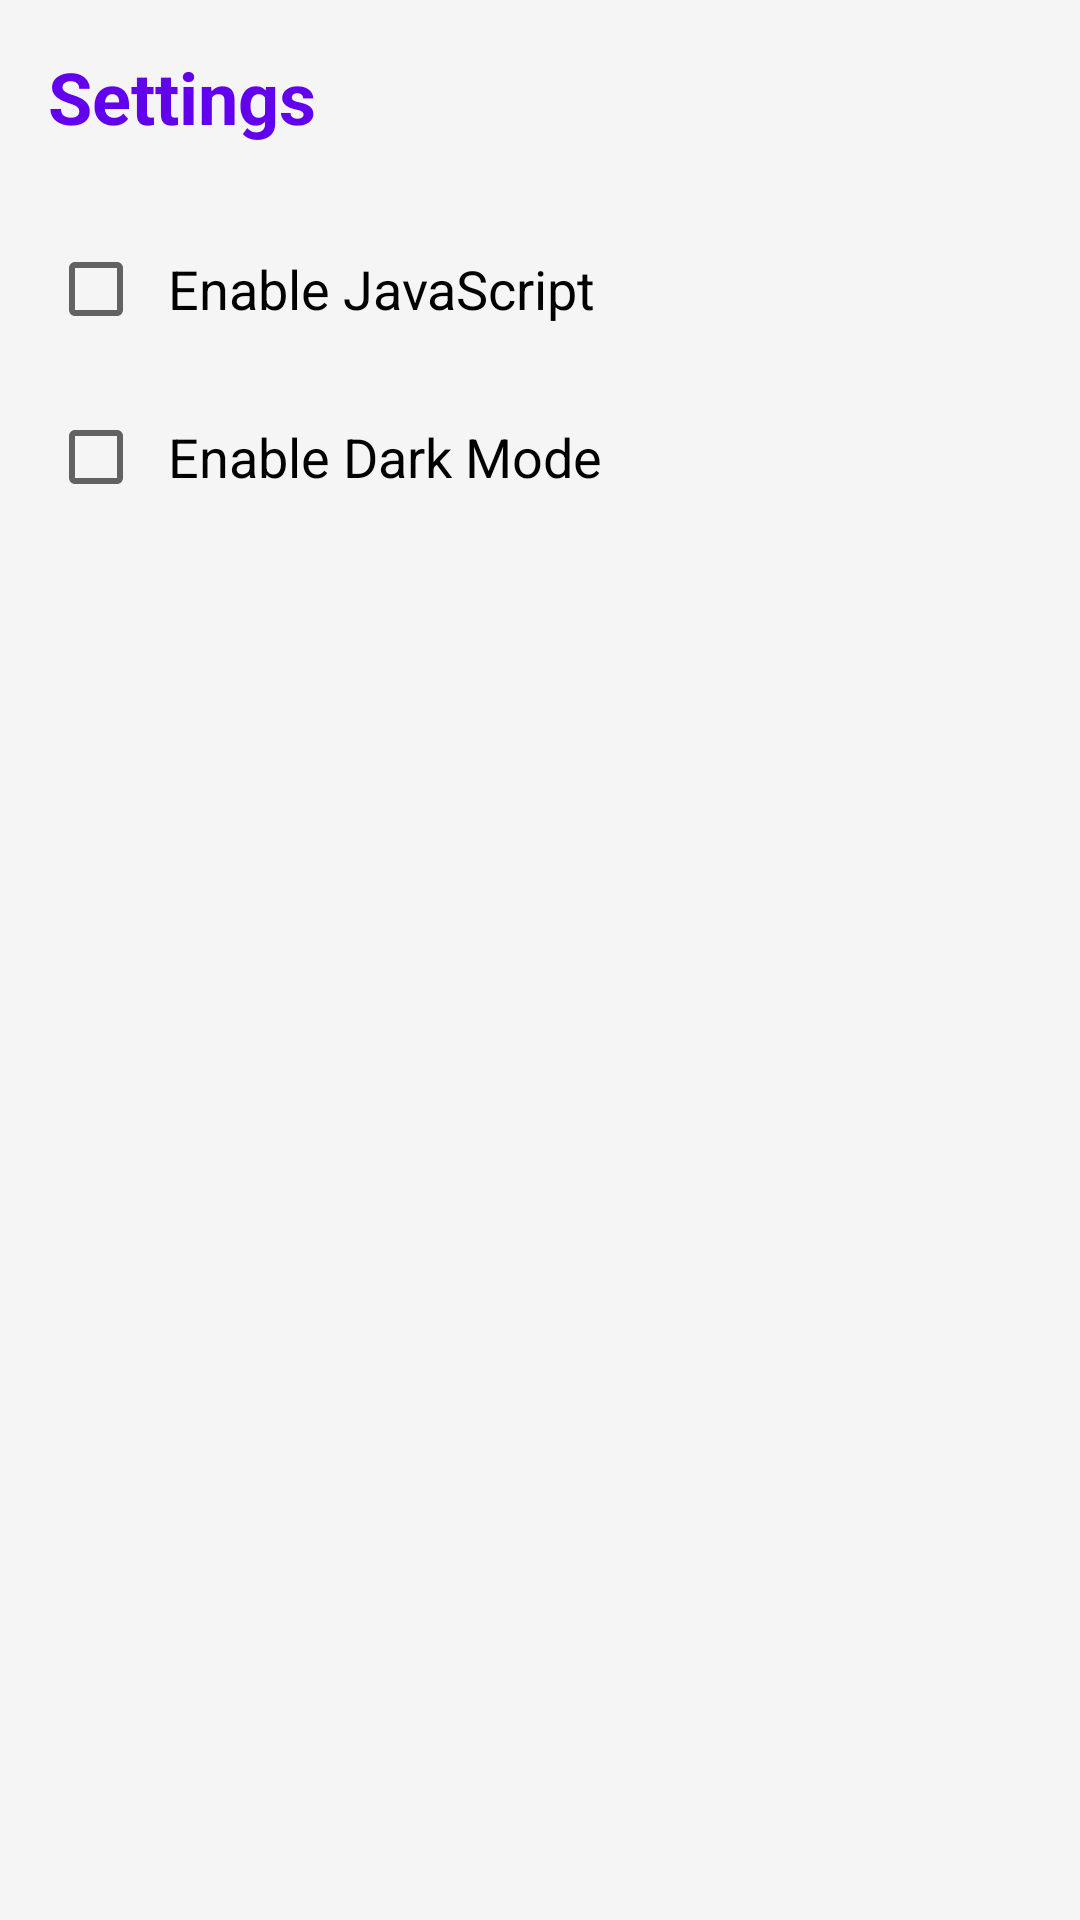

Produce the Android XML layout that renders to this screen, including the resource entries it uses.
<!-- AndroidManifest.xml: application theme Theme.SialBrowser -->
<!-- res/layout/activity_settings.xml -->
<?xml version="1.0" encoding="utf-8"?>
<LinearLayout xmlns:android="http://schemas.android.com/apk/res/android"
    android:layout_width="match_parent"
    android:layout_height="match_parent"
    android:orientation="vertical"
    android:padding="16dp"
    android:background="?android:attr/windowBackground">

    <TextView
        android:id="@+id/settingsTitle"
        android:layout_width="match_parent"
        android:layout_height="wrap_content"
        android:text="Settings"
        android:textSize="24sp"
        android:textStyle="bold"
        android:textColor="?attr/colorPrimary"
        android:paddingBottom="16dp" />

    <CheckBox
        android:id="@+id/javaScriptCheckBox"
        android:layout_width="match_parent"
        android:layout_height="wrap_content"
        android:text="Enable JavaScript"
        android:textSize="18sp"
        android:padding="8dp"
        android:layout_marginTop="8dp" />

    <CheckBox
        android:id="@+id/darkModeCheckBox"
        android:layout_width="match_parent"
        android:layout_height="wrap_content"
        android:text="Enable Dark Mode"
        android:textSize="18sp"
        android:padding="8dp"
        android:layout_marginTop="8dp" />

</LinearLayout>
<!-- resources referenced by this layout -->
<resources>
  <style name="Theme.SialBrowser" parent="Theme.MaterialComponents.Light.NoActionBar">
          <item name="colorPrimary">#6200EE</item>
          <item name="colorPrimaryVariant">#3700B3</item>
          <item name="colorOnPrimary">@android:color/white</item>
          <item name="colorSecondary">#03DAC6</item>
          <item name="colorSecondaryVariant">#018786</item>
          <item name="colorOnSecondary">@android:color/black</item>
          <item name="android:statusBarColor">?attr/colorPrimaryVariant</item>
          <item name="android:windowBackground">#F5F5F5</item>
      </style>
</resources>
